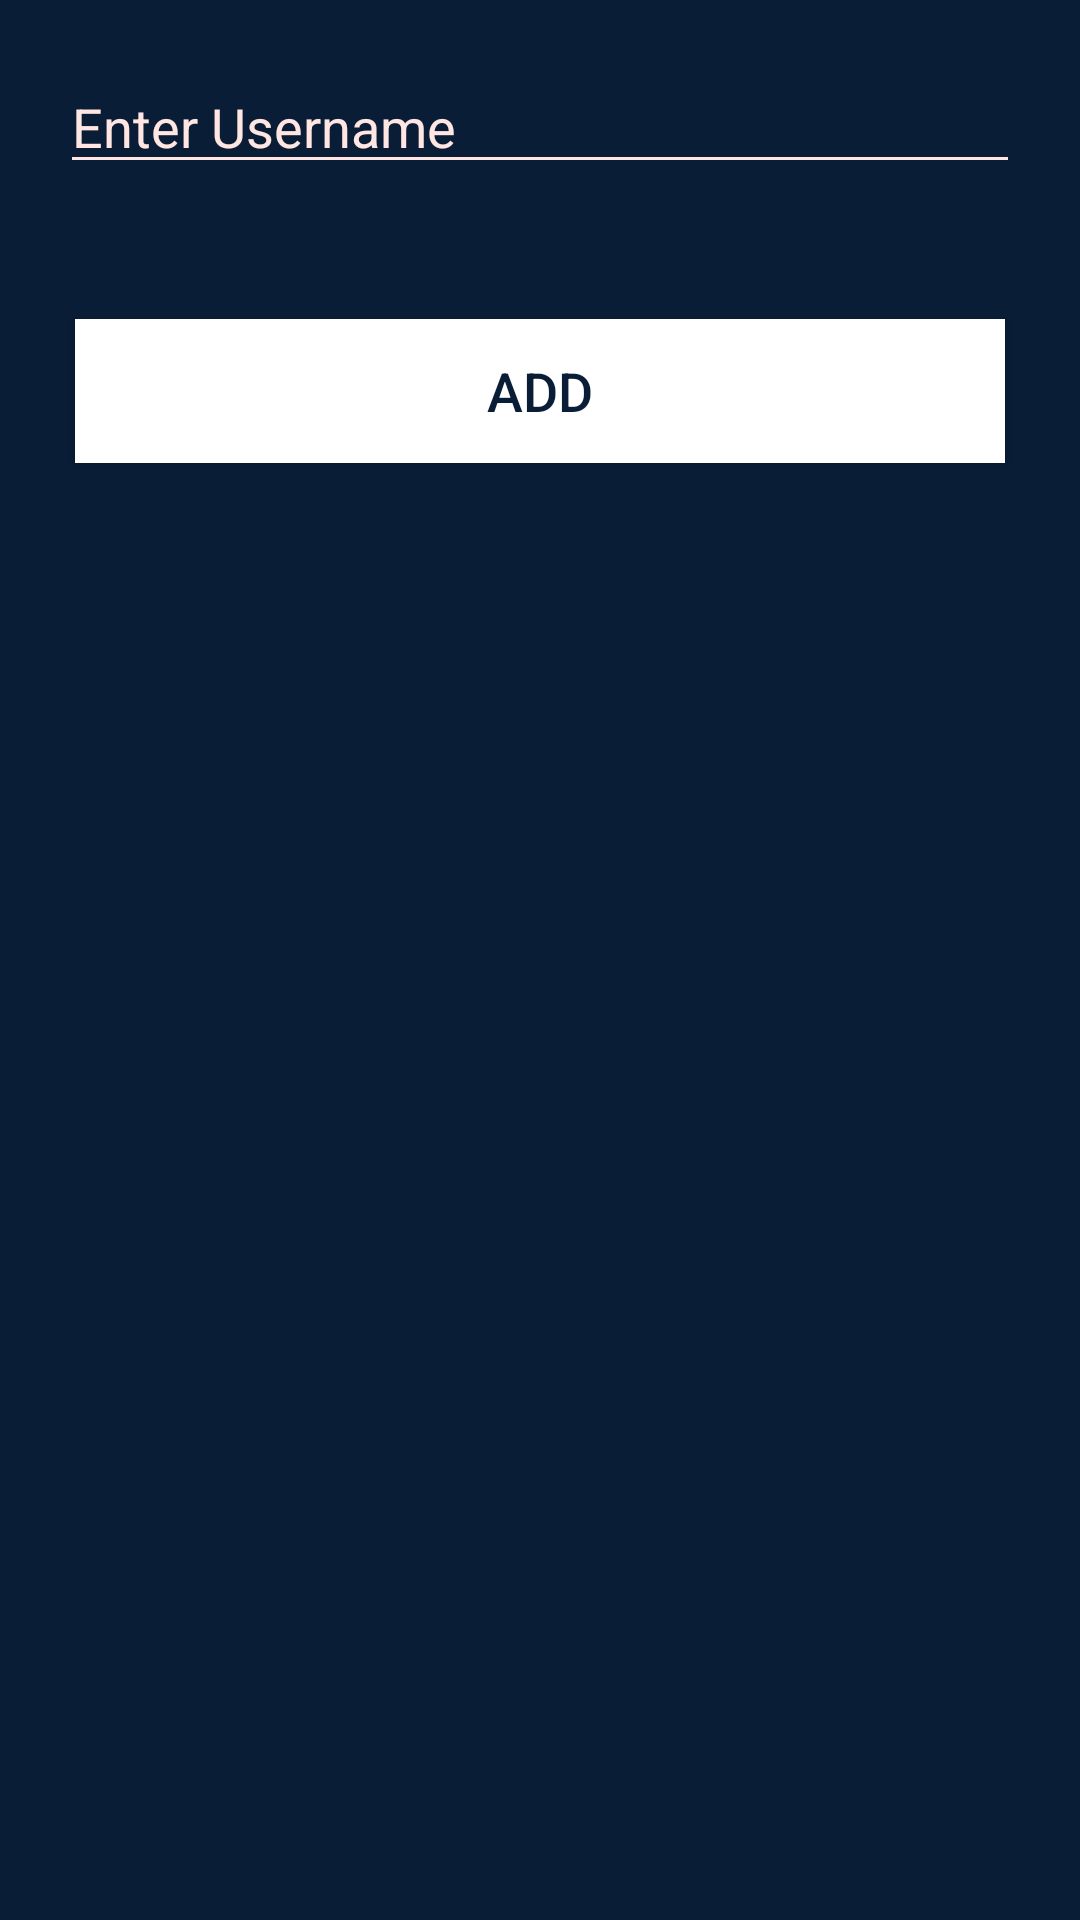

Produce the Android XML layout that renders to this screen, including the resource entries it uses.
<!-- AndroidManifest.xml: application theme Theme.ChatApp -->
<!-- res/layout/dialog.xml -->
<?xml version="1.0" encoding="utf-8"?>
<LinearLayout xmlns:android="http://schemas.android.com/apk/res/android"
    android:orientation="vertical"
    android:layout_width="match_parent"
    android:layout_height="match_parent"
    android:background="@color/navyBlue">
<EditText
    android:id="@+id/txtName"
    android:layout_width="match_parent"
    android:layout_height="wrap_content"
    android:layout_margin="20dp"
    android:hint="Enter Username"
    android:backgroundTint="#FFE6E2"
    android:textColorHint="#FFE6E2"/>
<Button
    android:id="@+id/btnAddFriend"
    android:layout_width="match_parent"
    android:layout_height="wrap_content"
    android:layout_margin="25dp"
    android:text="ADD"
    android:textColor="@color/navyBlue"
    android:textSize="18sp"
    android:background="@color/white"/>
</LinearLayout>
<!-- resources referenced by this layout -->
<resources>
  <color name="navyBlue">#0A1D37</color>
  <color name="white">#FFFFFFFF</color>
  <style name="Theme.ChatApp" parent="Theme.MaterialComponents.Light.NoActionBar">
          
          <item name="colorPrimary">@color/purple_500</item>
          <item name="colorPrimaryVariant">@color/black</item>
          <item name="colorOnPrimary">@color/white</item>
          
          <item name="colorSecondary">@color/peach</item>
          <item name="colorSecondaryVariant">@color/teal_700</item>
          <item name="colorOnSecondary">@color/white</item>
          
          <item name="android:statusBarColor" tools:targetApi="l">?attr/colorPrimaryVariant</item>
          
          <item name="android:popupMenuStyle">@style/AppTheme.PopupOverlay</item>
          <item name="android:itemTextAppearance">@style/itemTextStyle.AppTheme</item>
          <item name="android:forceDarkAllowed" tools:targetApi="q">false</item>
  
      </style>
  <color name="purple_500">#FCB8A9</color>
  <color name="black">#FF000000</color>
  <color name="peach">#FCB8A9</color>
  <color name="teal_700">#FF018786</color>
  <style name="AppTheme.PopupOverlay" parent="@android:style/Widget.PopupMenu">
          <item name="android:popupBackground">#0F2A50</item>
      </style>
  <style name="itemTextStyle.AppTheme" parent="@android:style/TextAppearance.Widget.IconMenu.Item">
          <item name="android:textColor">@color/white</item>
          <item name="android:textSize">16sp</item>
      </style>
</resources>
